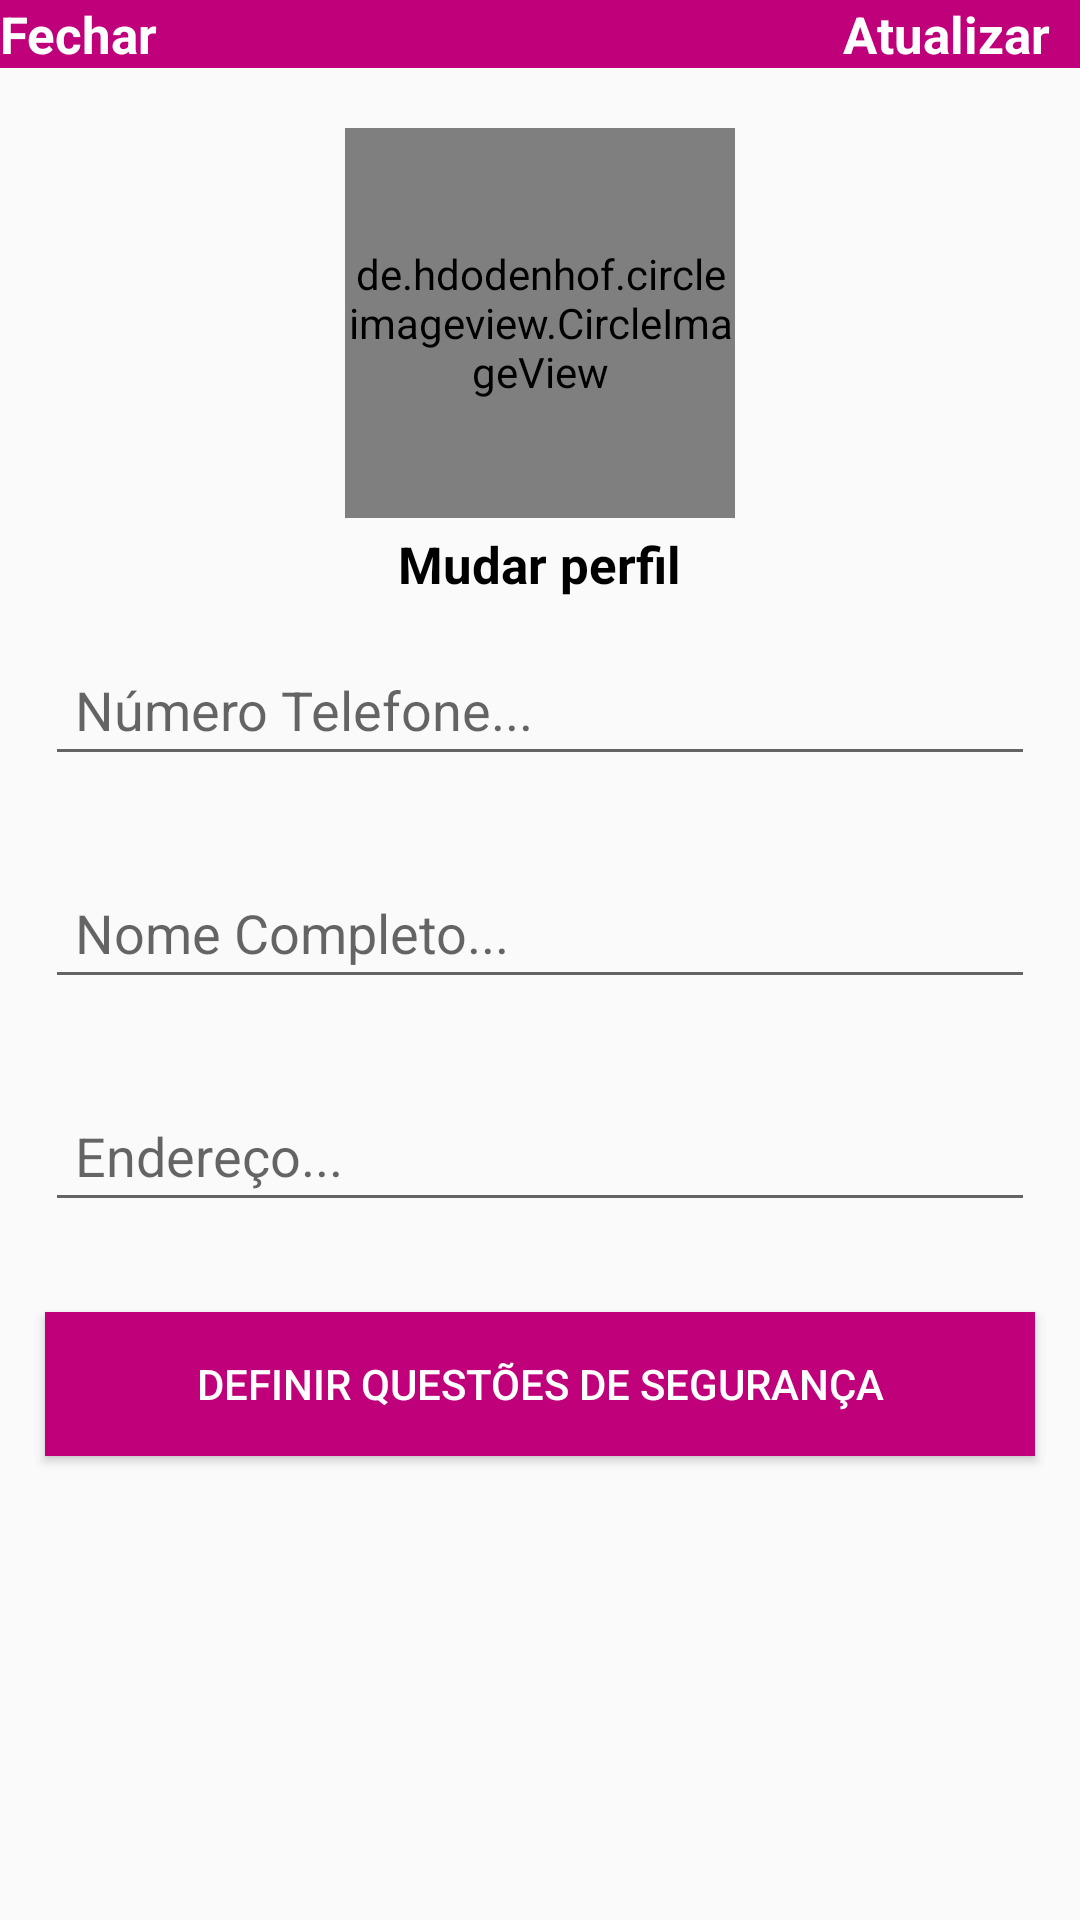

Here is an Android app screen rendered from its layout file. Give the layout XML and the strings, colors and styles it references.
<!-- AndroidManifest.xml: application theme AppTheme -->
<!-- res/layout/activity_configuracoes.xml -->
<?xml version="1.0" encoding="utf-8"?>
<RelativeLayout
    xmlns:android="http://schemas.android.com/apk/res/android"
    xmlns:app="http://schemas.android.com/apk/res-auto"
    xmlns:tools="http://schemas.android.com/tools"
    android:layout_width="match_parent"
    android:layout_height="match_parent"
    tools:context=".activities.ConfiguracoesActivity">

    <com.google.android.material.appbar.AppBarLayout
        android:id="@+id/app_bar_settings"
        android:layout_width="match_parent"
        android:layout_height="wrap_content">

        <RelativeLayout
            android:layout_width="match_parent"
            android:layout_height="match_parent">

            <TextView
                android:id="@+id/fechar_configuracoes_btn"
                android:layout_width="wrap_content"
                android:layout_height="wrap_content"
                android:text="Fechar"
                android:textColor="@android:color/white"
                android:textSize="17sp"
                android:textStyle="bold"
                android:layout_alignParentStart="true"
                />

            <TextView
                android:id="@+id/atualizar_conta_configuracoes_btn"
                android:layout_width="wrap_content"
                android:layout_height="wrap_content"
                android:text="Atualizar"
                android:textColor="@android:color/white"
                android:textSize="17sp"
                android:textStyle="bold"
                android:layout_marginRight="10dp"
                android:layout_alignParentEnd="true"
                />
        </RelativeLayout>

    </com.google.android.material.appbar.AppBarLayout>

    <de.hdodenhof.circleimageview.CircleImageView
        android:id="@+id/imagem_perfil_configuracoes"
        android:layout_width="130dp"
        android:layout_height="130dp"
        android:layout_below="@+id/app_bar_settings"
        android:layout_centerHorizontal="true"
        android:layout_marginTop="20dp"
        android:src="@drawable/profile" />

    <TextView
        android:id="@+id/mudanca_imagem_perfil_btn"
        android:layout_width="wrap_content"
        android:layout_height="wrap_content"
        android:text="Mudar perfil"
        android:textSize="17sp"
        android:textStyle="bold"
        android:layout_marginRight="10dp"
        android:layout_marginTop="4dp"
        android:textColor="@android:color/black"
        android:layout_below="@+id/imagem_perfil_configuracoes"
        android:layout_centerHorizontal="true"
        />

    <EditText
        android:id="@+id/configuracoes_numero_telefone"
        android:layout_width="match_parent"
        android:layout_height="wrap_content"
        android:layout_below="@+id/mudanca_imagem_perfil_btn"
        android:hint="Número Telefone..."
        android:layout_margin="15dp"
        android:padding="10dp"
        />

    <EditText
        android:id="@+id/nome_completo_configuracoes"
        android:layout_width="match_parent"
        android:layout_height="wrap_content"
        android:layout_below="@+id/configuracoes_numero_telefone"
        android:hint="Nome Completo..."
        android:layout_margin="15dp"
        android:padding="10dp"
        />

    <EditText
        android:id="@+id/endereco_configuracoes"
        android:layout_width="match_parent"
        android:layout_height="wrap_content"
        android:layout_below="@+id/nome_completo_configuracoes"
        android:hint="Endereço..."
        android:layout_margin="15dp"
        android:padding="10dp"
        />

    <Button
        android:id="@+id/questoes_seguranca_btn"
        android:layout_width="match_parent"
        android:layout_height="wrap_content"
        android:layout_below="@+id/endereco_configuracoes"
        android:text="Definir Questões de segurança"
        android:background="@color/colorPrimary"
        android:textColor="@android:color/white"
        android:layout_margin="15dp"
        android:padding="10dp"
        />


</RelativeLayout>
<!-- resources referenced by this layout -->
<resources>
  <color name="colorPrimary">#BF007A</color>
  <style name="AppTheme" parent="Theme.AppCompat.Light.NoActionBar">
  
      <item name="colorPrimary">@color/colorPrimary</item>
      <item name="colorPrimaryDark">@color/colorPrimaryDark</item>
      <item name="colorAccent">@color/colorAccent</item>
  
      </style>
  <color name="colorPrimaryDark">#BF007A</color>
  <color name="colorAccent">#FF4081</color>
</resources>
